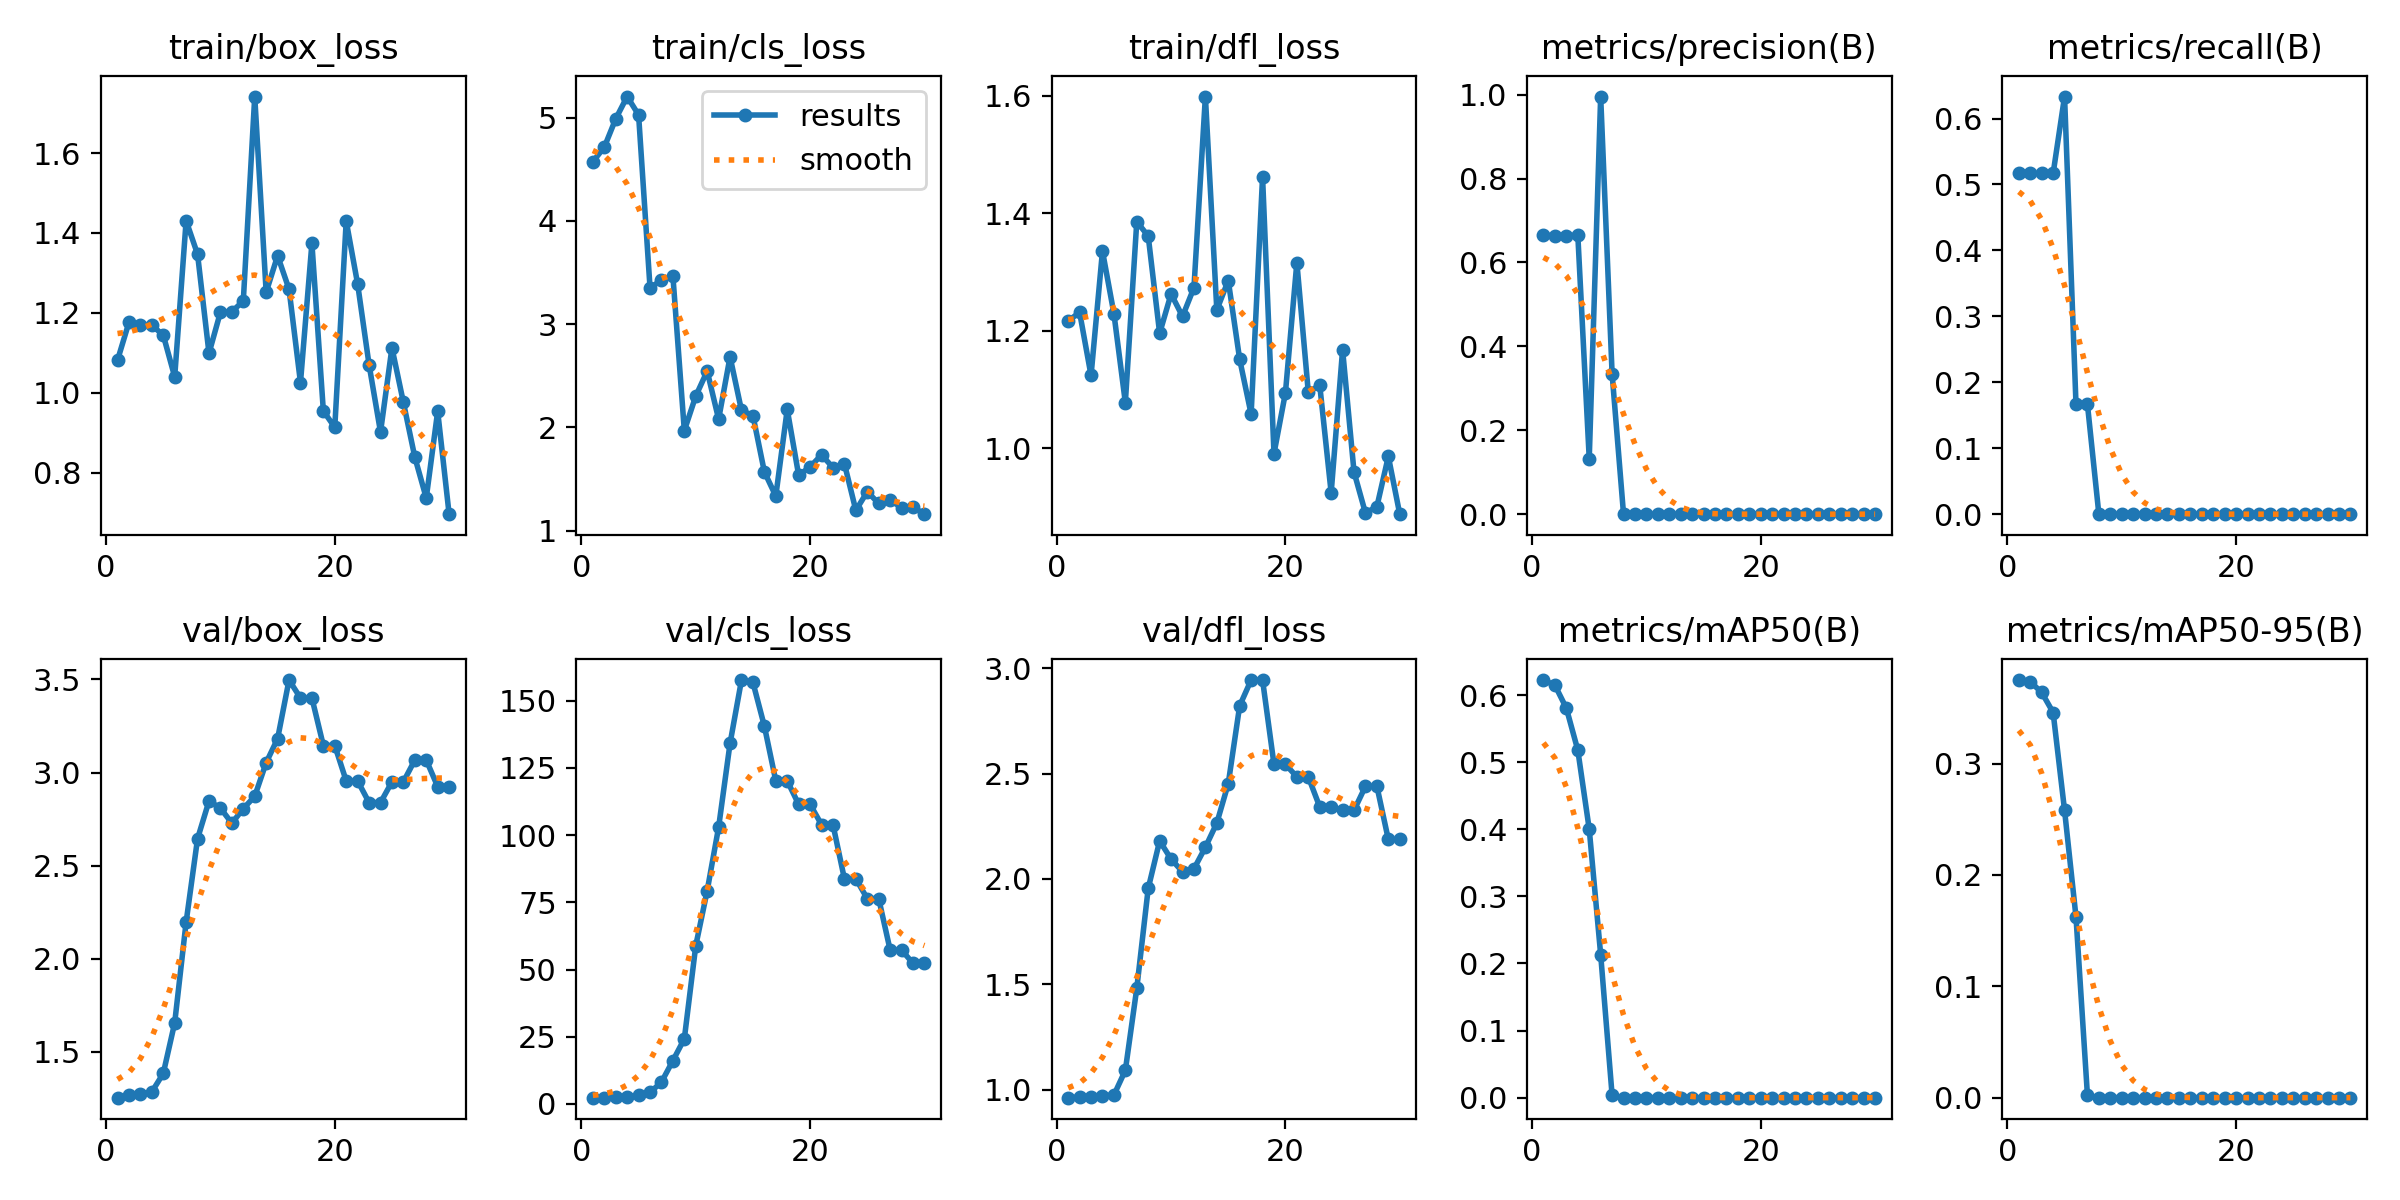

Data behind this chart, as committed beside it:
epoch, time, train/box_loss, train/cls_loss, train/dfl_loss, metrics/precision(B), metrics/recall(B), metrics/mAP50(B), metrics/mAP50-95(B), val/box_loss, val/cls_loss, val/dfl_loss, lr/pg0, lr/pg1, lr/pg2
1, 10.86, 1.082, 4.574, 1.217, 0.6665, 0.5167, 0.6224, 0.375, 1.254, 2.339, 0.9627, 0.1, 0, 0
2, 12.06, 1.177, 4.714, 1.231, 0.6619, 0.5167, 0.6147, 0.3735, 1.266, 2.391, 0.9651, 0.09908, 7.97759e-05, 7.97759e-05
3, 12.54, 1.169, 4.989, 1.124, 0.6629, 0.5167, 0.5804, 0.3639, 1.273, 2.449, 0.967, 0.09815, 0.0001541, 0.0001541
4, 12.81, 1.169, 5.205, 1.336, 0.6657, 0.5167, 0.518, 0.3458, 1.285, 2.496, 0.9721, 0.09722, 0.000223, 0.000223
5, 13.19, 1.145, 5.028, 1.229, 0.1325, 0.6333, 0.4002, 0.258, 1.384, 3.323, 0.9752, 0.09629, 0.0002864, 0.0002864
6, 13.53, 1.04, 3.354, 1.078, 0.9953, 0.1667, 0.2132, 0.1622, 1.656, 4.274, 1.092, 0.09534, 0.0003444, 0.0003444
7, 14.14, 1.431, 3.423, 1.386, 0.3346, 0.1667, 0.00369, 0.00221, 2.197, 8.137, 1.481, 0.0944, 0.0003969, 0.0003969
8, 14.5, 1.347, 3.467, 1.361, 0, 0, 0, 0, 2.645, 16.11, 1.955, 0.09344, 0.000444, 0.000444
9, 14.85, 1.099, 1.968, 1.196, 0, 0, 0, 0, 2.847, 24.23, 2.18, 0.09249, 0.0004857, 0.0004857
10, 15.2, 1.202, 2.303, 1.263, 0, 0, 0, 0, 2.809, 58.85, 2.094, 0.09152, 0.0005218, 0.0005218
11, 15.61, 1.203, 2.545, 1.224, 0, 0, 0, 0, 2.728, 79.33, 2.034, 0.09055, 0.0005526, 0.0005526
12, 16.78, 1.23, 2.079, 1.273, 0, 0, 0, 0, 2.806, 103, 2.048, 0.08958, 0.0005779, 0.0005779
13, 17.15, 1.741, 2.683, 1.599, 0, 0, 0, 0, 2.873, 134.2, 2.15, 0.0886, 0.0005977, 0.0005977
14, 17.52, 1.252, 2.164, 1.236, 0, 0, 0, 0, 3.053, 157.7, 2.265, 0.08761, 0.0006121, 0.0006121
15, 17.9, 1.343, 2.115, 1.286, 0, 0, 0, 0, 3.182, 156.8, 2.452, 0.08662, 0.0006211, 0.0006211
16, 18.27, 1.259, 1.569, 1.151, 0, 0, 0, 0, 3.497, 140.6, 2.821, 0.08562, 0.0006246, 0.0006246
17, 18.65, 1.026, 1.334, 1.058, 0, 0, 0, 0, 3.4, 120.2, 2.943, 0.08462, 0.0006226, 0.0006226
18, 19, 1.374, 2.174, 1.462, 0, 0, 0, 0, 3.4, 120.2, 2.943, 0.08362, 0.0006152, 0.0006152
19, 19.62, 0.9549, 1.535, 0.9911, 0, 0, 0, 0, 3.145, 111.5, 2.543, 0.0826, 0.0006024, 0.0006024
20, 20.14, 0.9137, 1.617, 1.094, 0, 0, 0, 0, 3.145, 111.5, 2.543, 0.08158, 0.0005841, 0.0005841
21, 27.08, 1.43, 1.733, 1.316, 0, 0, 0, 0, 2.955, 103.9, 2.484, 0.08056, 0.0005604, 0.0005604
22, 27.61, 1.272, 1.61, 1.096, 0, 0, 0, 0, 2.955, 103.9, 2.484, 0.07953, 0.0005312, 0.0005312
23, 28.17, 1.07, 1.648, 1.108, 0, 0, 0, 0, 2.839, 83.75, 2.342, 0.0785, 0.0004965, 0.0004965
24, 28.52, 0.902, 1.195, 0.9245, 0, 0, 0, 0, 2.839, 83.75, 2.342, 0.07746, 0.0004565, 0.0004565
25, 28.88, 1.113, 1.376, 1.168, 0, 0, 0, 0, 2.95, 76.4, 2.326, 0.07641, 0.0004109, 0.0004109
26, 29.23, 0.9764, 1.263, 0.9597, 0, 0, 0, 0, 2.95, 76.4, 2.326, 0.07536, 0.0003599, 0.0003599
27, 29.82, 0.8392, 1.298, 0.8899, 0, 0, 0, 0, 3.067, 57.26, 2.439, 0.0743, 0.0003035, 0.0003035
28, 30.53, 0.7369, 1.22, 0.901, 0, 0, 0, 0, 3.067, 57.26, 2.439, 0.07324, 0.0002416, 0.0002416
29, 30.89, 0.954, 1.227, 0.9863, 0, 0, 0, 0, 2.924, 52.32, 2.187, 0.07217, 0.0001743, 0.0001743
30, 31.23, 0.6965, 1.158, 0.8881, 0, 0, 0, 0, 2.924, 52.32, 2.187, 0.0711, 0.0001015, 0.0001015
